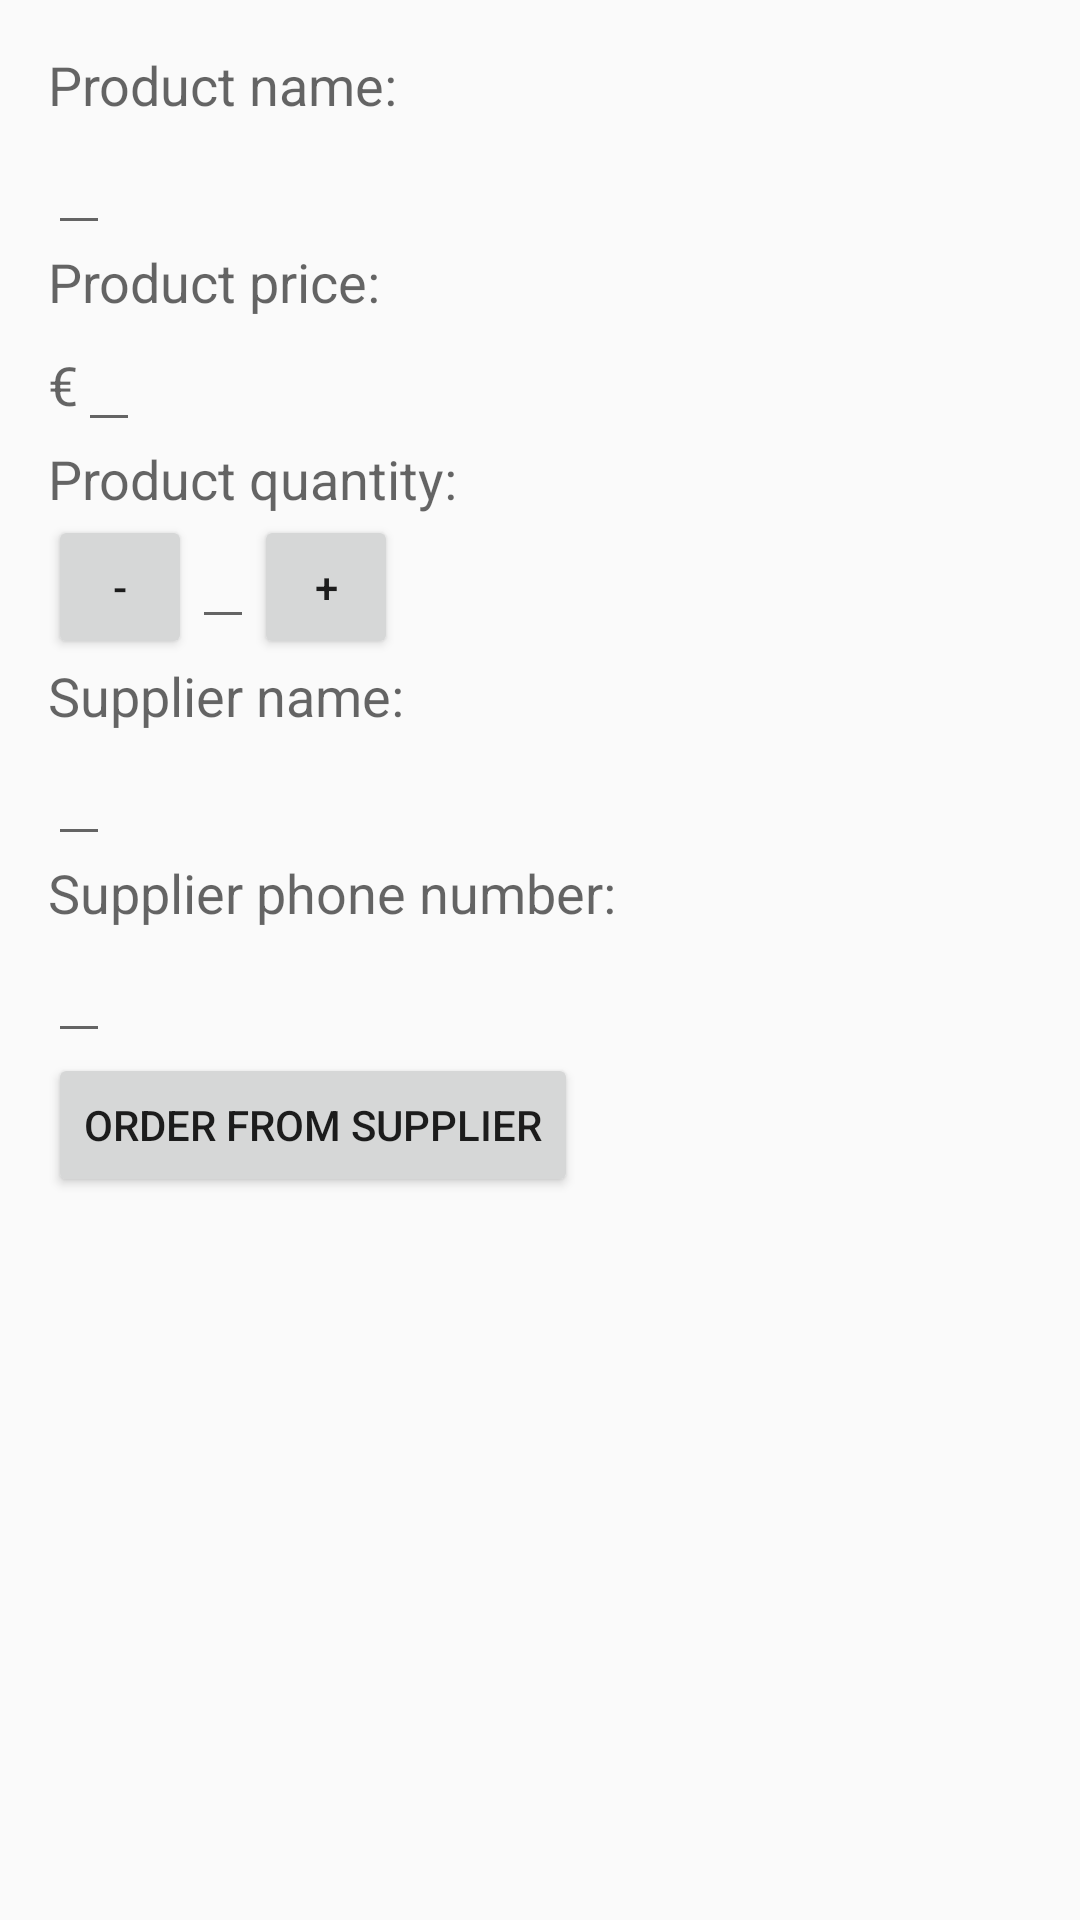

This screen was rendered from an Android layout file. Write that file and the resources it references.
<!-- AndroidManifest.xml: activity theme AppTheme -->
<!-- res/layout/activity_editor.xml -->
<?xml version="1.0" encoding="utf-8"?>
<ScrollView
    xmlns:android="http://schemas.android.com/apk/res/android"
    xmlns:tools="http://schemas.android.com/tools"
    android:layout_width="match_parent"
    android:layout_height="match_parent">
    <LinearLayout
        xmlns:android="http://schemas.android.com/apk/res/android"
        xmlns:tools="http://schemas.android.com/tools"
        android:layout_width="match_parent"
        android:layout_height="wrap_content"
        android:orientation="vertical"
        android:padding="16dp"
        tools:context=".EditorActivity">

        <TextView
            android:layout_width="wrap_content"
            android:layout_height="wrap_content"
            android:text="Product name:"
            android:textAppearance="?android:textAppearanceMedium"/>

        <EditText
            android:layout_width="wrap_content"
            android:layout_height="wrap_content"
            android:id="@+id/edit_product_name" />

        <TextView
            android:layout_width="wrap_content"
            android:layout_height="wrap_content"
            android:text="Product price:"
            android:textAppearance="?android:textAppearanceMedium"/>

        <LinearLayout
            android:layout_width="wrap_content"
            android:layout_height="wrap_content"
            android:orientation="horizontal">
            <TextView
                android:layout_width="wrap_content"
                android:layout_height="wrap_content"
                android:text="€"
                android:textAppearance="?android:textAppearanceMedium" />
            <EditText
                android:id="@+id/edit_product_price"
                android:inputType="number"
                android:layout_width="wrap_content"
                android:layout_height="wrap_content" />
        </LinearLayout>

        <TextView
            android:layout_width="wrap_content"
            android:layout_height="wrap_content"
            android:text="Product quantity:"
            android:textAppearance="?android:textAppearanceMedium"/>

        <LinearLayout
            android:layout_width="wrap_content"
            android:layout_height="wrap_content">
            <Button
                android:id="@+id/minus_button"
                android:layout_width="48dp"
                android:layout_height="48dp"
                android:text="-" />
            <EditText
                android:id="@+id/edit_product_quantity"
                android:inputType="number"
                android:layout_width="wrap_content"
                android:layout_height="wrap_content" />
            <Button
                android:id="@+id/plus_button"
                android:layout_width="48dp"
                android:layout_height="48dp"
                android:text="+" />
        </LinearLayout>

        <TextView
            android:layout_width="wrap_content"
            android:layout_height="wrap_content"
            android:text="Supplier name:"
            android:textAppearance="?android:textAppearanceMedium"/>

        <EditText
            android:id="@+id/edit_supplier_name"
            android:layout_width="wrap_content"
            android:layout_height="wrap_content" />

        <TextView
            android:layout_width="wrap_content"
            android:layout_height="wrap_content"
            android:text="Supplier phone number:"
            android:textAppearance="?android:textAppearanceMedium" />

        <EditText
            android:id="@+id/edit_supplier_phone"
            android:inputType="phone"
            android:digits="0123456789+ -"
            android:layout_width="wrap_content"
            android:layout_height="wrap_content" />

        <Button
            android:id="@+id/order_button"
            android:layout_width="wrap_content"
            android:layout_height="wrap_content"
            android:text="Order from supplier" />
    </LinearLayout>

</ScrollView>
<!-- resources referenced by this layout -->
<resources>
  <style name="AppTheme" parent="Theme.AppCompat.Light.DarkActionBar">
          <item name="colorPrimary">@color/colorPrimary</item>
          <item name="colorPrimaryDark">@color/colorPrimaryDark</item>
          <item name="colorAccent">@color/colorAccent</item>
      </style>
  <color name="colorPrimary">#00bcd4</color>
  <color name="colorPrimaryDark">#008ba3</color>
  <color name="colorAccent">#FF4081</color>
</resources>
